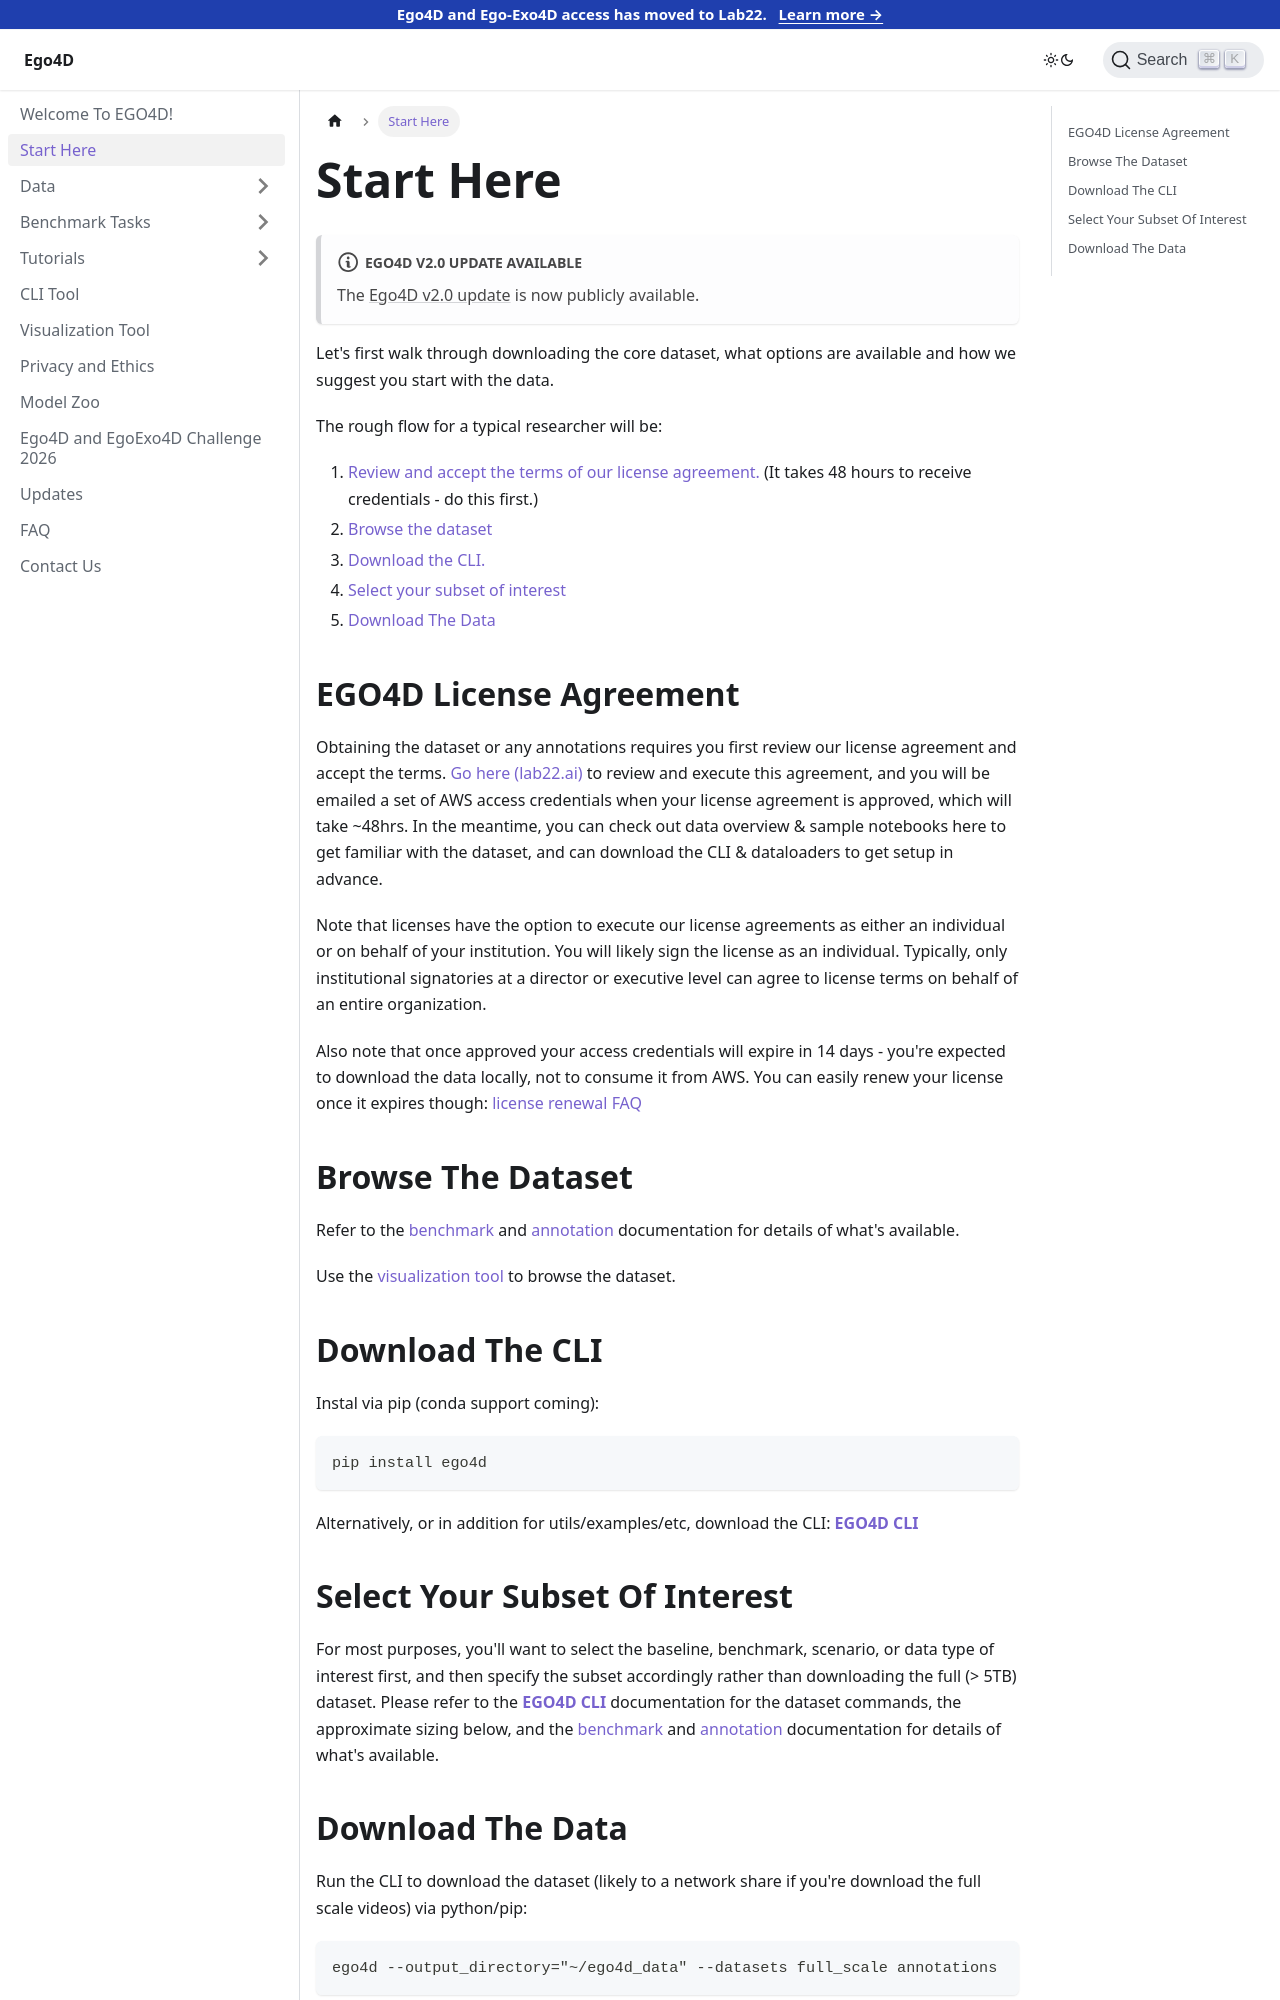

repository: EGO4D/docs · page: start-here/index.html · generator: docusaurus

---
sidebar_position: 2
---

# Start Here

:::note Ego4D v2.0 Update Available
The [Ego4D v2.0 update](/updates.md) is now publicly available. 
:::

Let's first walk through downloading the core dataset, what options are available and how we suggest you start with the data.

The rough flow for a typical researcher will be:

1. [Review and accept the terms of our license agreement.](#license-agreement)  (It takes 48 hours to receive credentials - do this first.)
1. [Browse the dataset](#browse-dataset)
1. [Download the CLI.](#cli-download)
1. [Select your subset of interest](#select-subset)
1. [Download The Data](#download-data)

## EGO4D License Agreement {#license-agreement}

Obtaining the dataset or any annotations requires you first review our license agreement and accept the terms.  [Go here (lab22.ai)](https://lab22.ai) to review and execute this agreement, and you will be emailed a set of AWS access credentials when your license agreement is approved, which will take ~48hrs. In the meantime, you can check out data overview & sample notebooks here to get familiar with the dataset, and can download the CLI & dataloaders to get setup in advance.

Note that licenses have the option to execute our license agreements as either an individual or on behalf of your institution. You will likely sign the license as an individual. Typically, only institutional signatories at a director or executive level can agree to license terms on behalf of an entire organization.

Also note that once approved your access credentials will expire in 14 days - you're expected to download the data locally, not to consume it from AWS.  You can easily renew your license once it expires though:  [license renewal FAQ](./FAQ.md#my-credentials-expired--how-do-i-renew)

## Browse The Dataset {#browse-dataset}

Refer to the [benchmark](./benchmarks/overview.md) and [annotation](./data/annotation-guidelines.md) documentation for details of what's available.

Use the [visualization tool](./viz.md) to browse the dataset.  

## Download The CLI {#cli-download}

Instal via pip (conda support coming):

```
pip install ego4d
```

Alternatively, or in addition for utils/examples/etc, download the CLI: **[EGO4D CLI](https://github.com/facebookresearch/Ego4d/blob/main/ego4d/cli/README.md)**
